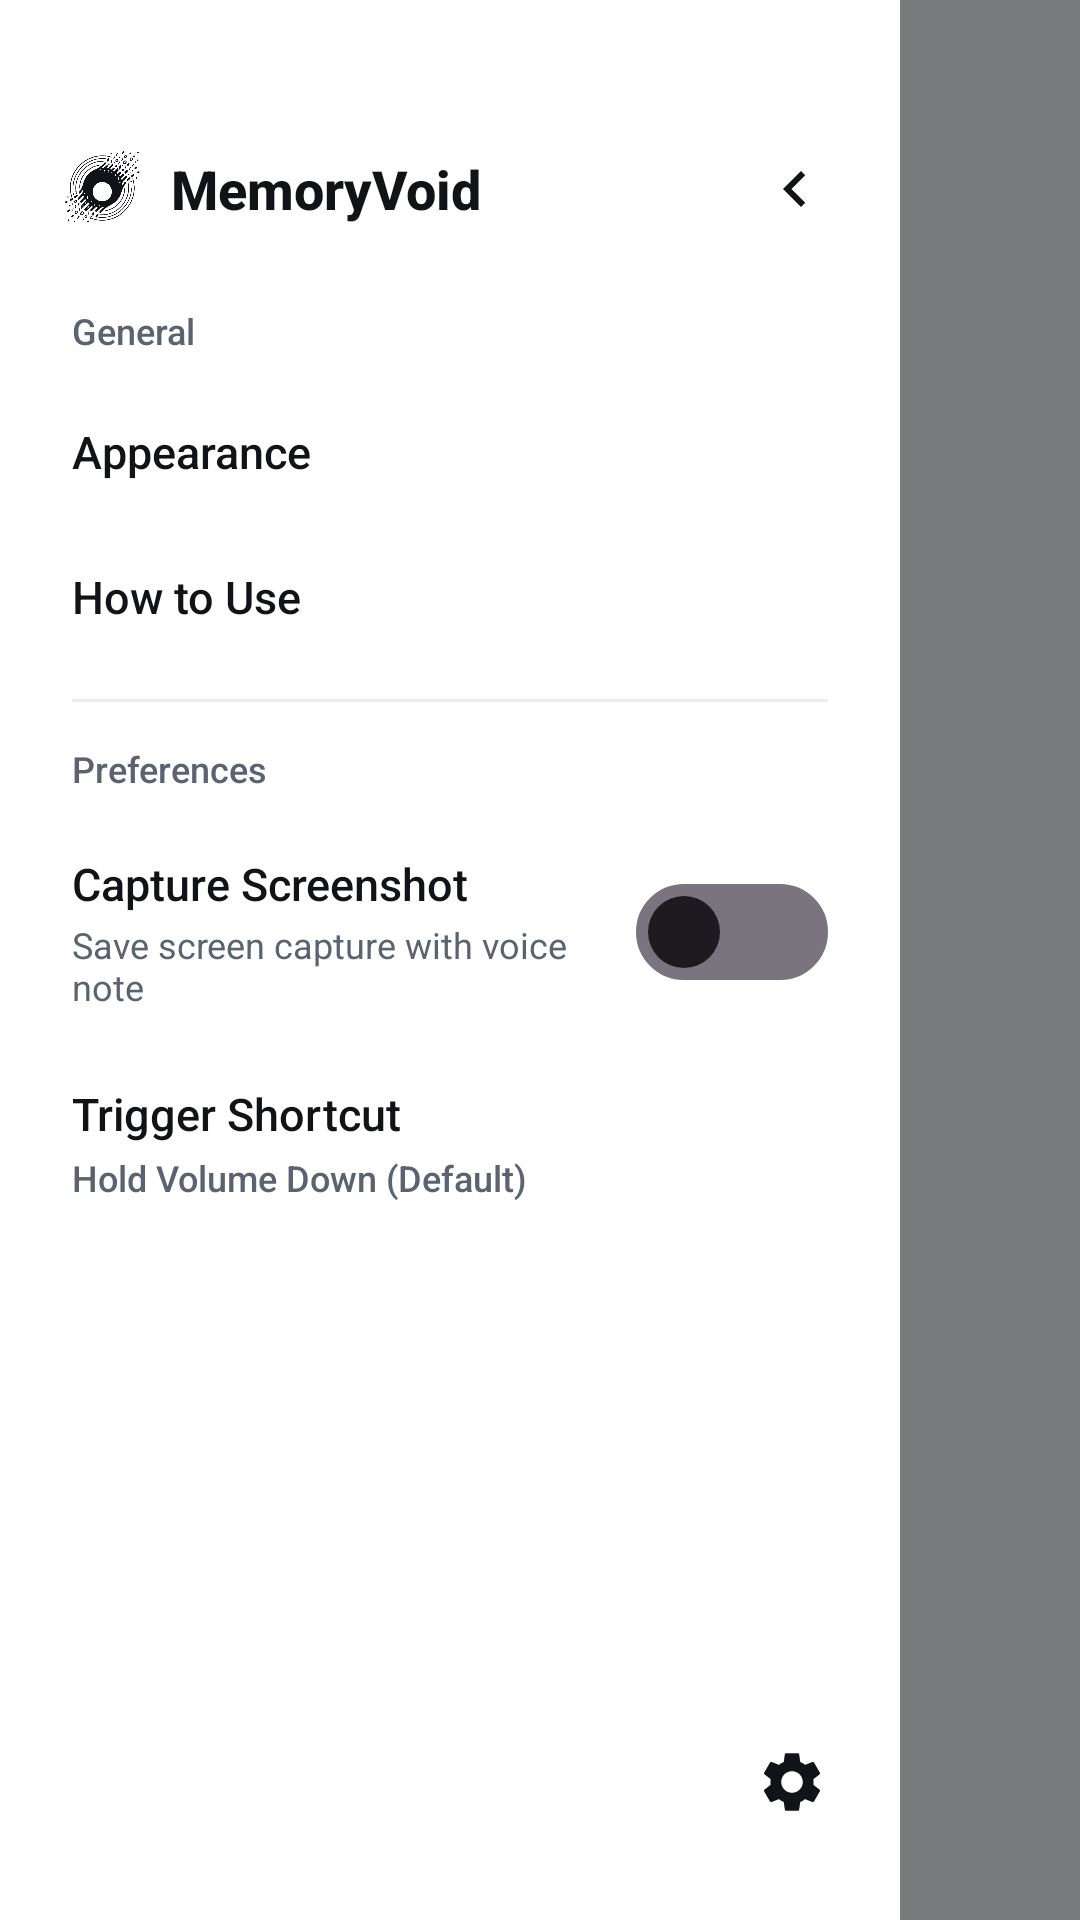

Layout XML and referenced resources for this Android screen:
<!-- AndroidManifest.xml: application theme Theme.EssentialSpace -->
<!-- res/layout/dialog_fullscreen_menu.xml -->
<?xml version="1.0" encoding="utf-8"?>
<RelativeLayout xmlns:android="http://schemas.android.com/apk/res/android"
    xmlns:app="http://schemas.android.com/apk/res-auto"
    android:id="@+id/sidebarBackdrop"
    android:layout_width="match_parent"
    android:layout_height="match_parent"
    android:background="#80000000"
    android:clickable="true"
    android:focusable="true">

    
    <LinearLayout
        android:id="@+id/sidebarPanel"
        android:layout_width="300dp"
        android:layout_height="match_parent"
        android:layout_alignParentStart="true"
        android:background="?attr/colorSurface"
        android:orientation="vertical"
        android:paddingTop="36dp"
        android:paddingBottom="20dp"
        android:clipChildren="false"
        android:clipToPadding="false"
        android:clickable="true"
        android:focusable="true">

        
        <RelativeLayout
            android:layout_width="match_parent"
            android:layout_height="wrap_content"
            android:paddingHorizontal="16dp"
            android:paddingBottom="16dp">

            <LinearLayout
                android:layout_width="wrap_content"
                android:layout_height="wrap_content"
                android:layout_alignParentStart="true"
                android:layout_centerVertical="true"
                android:gravity="center_vertical"
                android:orientation="horizontal"
                android:translationX="3dp">

                <ImageView
                    android:id="@+id/menuLogo"
                    android:layout_width="30dp"
                    android:layout_height="30dp"
                    android:contentDescription="@string/app_name"
                    android:src="@drawable/ic_custom_void_no_bg"
                    app:tint="?android:attr/textColorPrimary" />

                <TextView
                    android:id="@+id/menuTitleText"
                    android:layout_width="wrap_content"
                    android:layout_height="wrap_content"
                    android:layout_marginStart="8dp"
                    android:fontFamily="sans-serif-medium"
                    android:text="MemoryVoid"
                    android:textColor="?android:attr/textColorPrimary"
                    android:textSize="18sp"
                    android:textStyle="bold" />
            </LinearLayout>

            
            <ImageButton
                android:id="@+id/btnCloseSideBar"
                android:layout_width="38dp"
                android:layout_height="38dp"
                android:layout_alignParentEnd="true"
                android:layout_centerVertical="true"
                android:background="?attr/selectableItemBackgroundBorderless"
                android:contentDescription="@string/close_menu"
                android:rotationY="-180"
                android:src="@drawable/ic_close_sidebar"
                app:tint="?android:attr/textColorPrimary" />
        </RelativeLayout>

        
        <LinearLayout
            android:id="@+id/mainPanelView"
            android:layout_width="match_parent"
            android:layout_height="0dp"
            android:layout_weight="1"
            android:orientation="vertical"
            android:paddingHorizontal="12dp">

            
            <TextView
                android:id="@+id/sectionHeaderGeneral"
                android:layout_width="match_parent"
                android:layout_height="wrap_content"
                android:text="General"
                android:textSize="12sp"
                android:textColor="?android:attr/textColorSecondary"
                android:fontFamily="sans-serif-medium"
                android:paddingStart="12dp"
                android:paddingEnd="12dp"
                android:paddingTop="12dp"
                android:paddingBottom="8dp" />

            
            <TextView
                android:id="@+id/fsMenuItemAppearance"
                android:layout_width="match_parent"
                android:layout_height="wrap_content"
                android:text="Appearance"
                android:textSize="15sp"
                android:fontFamily="sans-serif-medium"
                android:textColor="?android:attr/textColorPrimary"
                android:paddingVertical="14dp"
                android:paddingHorizontal="12dp"
                android:drawablePadding="14dp"
                android:gravity="center_vertical"
                android:background="?attr/selectableItemBackground" />

            
            <TextView
                android:id="@+id/fsMenuItemHowToUse"
                android:layout_width="match_parent"
                android:layout_height="wrap_content"
                android:text="@string/how_to_use"
                android:textSize="15sp"
                android:fontFamily="sans-serif-medium"
                android:textColor="?android:attr/textColorPrimary"
                android:paddingVertical="14dp"
                android:paddingHorizontal="12dp"
                android:drawablePadding="14dp"
                android:gravity="center_vertical"
                android:background="?attr/selectableItemBackground" />

            
            <LinearLayout
                android:id="@+id/preferencesSectionContainer"
                android:tag="preferences_section"
                android:layout_width="match_parent"
                android:layout_height="wrap_content"
                android:orientation="vertical">

                
                <View
                    android:id="@+id/sidebarDivider"
                    android:layout_width="match_parent"
                    android:layout_height="1dp"
                    android:layout_marginVertical="10dp"
                    android:layout_marginHorizontal="12dp"
                    android:background="#26888888" />

                
                <TextView
                    android:id="@+id/sectionHeaderPreferences"
                    android:layout_width="match_parent"
                    android:layout_height="wrap_content"
                    android:text="Preferences"
                    android:textSize="12sp"
                    android:textColor="?android:attr/textColorSecondary"
                    android:fontFamily="sans-serif-medium"
                    android:paddingStart="12dp"
                    android:paddingEnd="12dp"
                    android:paddingTop="4dp"
                    android:paddingBottom="8dp" />

                
                <LinearLayout
                    android:id="@+id/rowScreenshotToggle"
                    android:layout_width="match_parent"
                    android:layout_height="wrap_content"
                    android:gravity="center_vertical"
                    android:orientation="horizontal"
                    android:paddingVertical="12dp"
                    android:paddingHorizontal="12dp"
                    android:background="?attr/selectableItemBackground"
                    android:clickable="true"
                    android:focusable="true">

                    <LinearLayout
                        android:layout_width="0dp"
                        android:layout_height="wrap_content"
                        android:layout_weight="1"
                        android:orientation="vertical"
                        android:layout_marginEnd="8dp">

                        <TextView
                            android:id="@+id/tvScreenshotToggleTitle"
                            android:layout_width="wrap_content"
                            android:layout_height="wrap_content"
                            android:text="Capture Screenshot"
                            android:textSize="15sp"
                            android:fontFamily="sans-serif-medium"
                            android:textColor="?android:attr/textColorPrimary" />

                        <TextView
                            android:id="@+id/tvScreenshotToggleSub"
                            android:layout_width="wrap_content"
                            android:layout_height="wrap_content"
                            android:layout_marginTop="2dp"
                            android:text="Save screen capture with voice note"
                            android:textSize="12sp"
                            android:fontFamily="sans-serif"
                            android:textColor="?android:attr/textColorSecondary" />
                    </LinearLayout>

                    <androidx.appcompat.widget.SwitchCompat
                        android:id="@+id/switchCaptureScreenshot"
                        android:layout_width="wrap_content"
                        android:layout_height="wrap_content"
                        android:thumb="@drawable/switch_thumb_custom"
                        app:track="@drawable/switch_track_custom"
                        app:switchMinWidth="48dp"
                        app:splitTrack="false" />
                </LinearLayout>

                
                <LinearLayout
                    android:id="@+id/rowShortcutSelector"
                    android:layout_width="match_parent"
                    android:layout_height="wrap_content"
                    android:gravity="center_vertical"
                    android:orientation="vertical"
                    android:paddingVertical="12dp"
                    android:paddingHorizontal="12dp"
                    android:background="?attr/selectableItemBackground"
                    android:clickable="true"
                    android:focusable="true">

                    <TextView
                        android:id="@+id/tvShortcutTitle"
                        android:layout_width="wrap_content"
                        android:layout_height="wrap_content"
                        android:text="Trigger Shortcut"
                        android:textSize="15sp"
                        android:fontFamily="sans-serif-medium"
                        android:textColor="?android:attr/textColorPrimary" />

                    <TextView
                        android:id="@+id/tvCurrentShortcutValue"
                        android:layout_width="wrap_content"
                        android:layout_height="wrap_content"
                        android:layout_marginTop="3dp"
                        android:text="Hold Volume Down (Default)"
                        android:textSize="12sp"
                        android:fontFamily="sans-serif-medium"
                        android:textColor="?android:attr/textColorSecondary" />
                </LinearLayout>

            </LinearLayout>

        </LinearLayout>

        
        <RelativeLayout
            android:layout_width="match_parent"
            android:layout_height="wrap_content"
            android:paddingHorizontal="16dp"
            android:paddingTop="12dp">

            <ImageButton
                android:id="@+id/btnSettingsIcon"
                android:layout_width="40dp"
                android:layout_height="40dp"
                android:layout_alignParentEnd="true"
                android:layout_centerVertical="true"
                android:background="?attr/selectableItemBackgroundBorderless"
                android:contentDescription="Settings"
                android:src="@drawable/ic_settings"
                app:tint="?android:attr/textColorPrimary" />
        </RelativeLayout>
    </LinearLayout>
</RelativeLayout>
<!-- resources referenced by this layout -->
<resources>
  <!-- drawable ic_close_sidebar (drawable) -->
  <vector xmlns:android="http://schemas.android.com/apk/res/android"
      android:width="24dp" android:height="24dp"
      android:viewportWidth="24" android:viewportHeight="24">
      <path android:fillColor="?android:attr/textColorPrimary"
          android:pathData="M10,6L8.59,7.41 13.17,12l-4.58,4.59L10,18l6,-6z"/>
  </vector>
  <!-- drawable switch_thumb_custom (drawable) -->
  <?xml version="1.0" encoding="utf-8"?>
  <selector xmlns:android="http://schemas.android.com/apk/res/android">
      <item android:state_checked="true" android:drawable="@drawable/switch_thumb_checked" />
      <item android:drawable="@drawable/switch_thumb_unchecked" />
  </selector>
  <!-- drawable switch_track_custom (drawable) -->
  <?xml version="1.0" encoding="utf-8"?>
  <selector xmlns:android="http://schemas.android.com/apk/res/android">
      <item android:state_checked="true">
          <shape android:shape="rectangle">
              <corners android:radius="100dp" />
              <solid android:color="?android:attr/textColorPrimary" />
              <size android:height="32dp" android:width="52dp"/>
          </shape>
      </item>
      <item>
          <shape android:shape="rectangle">
              <corners android:radius="100dp" />
              <solid android:color="?attr/colorSurfaceVariant" />
              <stroke android:width="1.5dp" android:color="?android:attr/textColorSecondary" />
              <size android:height="32dp" android:width="52dp"/>
          </shape>
      </item>
  </selector>
  <string name="app_name">MemoryVoid</string>
  <string name="close_menu">Close menu</string>
  <string name="how_to_use">How to Use</string>
  <!-- drawable switch_thumb_checked (drawable) -->
  <?xml version="1.0" encoding="utf-8"?>
  <layer-list xmlns:android="http://schemas.android.com/apk/res/android">
      <item
          android:top="4dp"
          android:bottom="4dp"
          android:left="4dp"
          android:right="4dp">
          <shape android:shape="oval">
              <solid android:color="?android:attr/colorBackground"/>
              <size android:width="24dp" android:height="24dp"/>
          </shape>
      </item>
  </layer-list>
  <!-- drawable switch_thumb_unchecked (drawable) -->
  <?xml version="1.0" encoding="utf-8"?>
  <layer-list xmlns:android="http://schemas.android.com/apk/res/android">
      <item
          android:top="4dp"
          android:bottom="4dp"
          android:left="4dp"
          android:right="4dp">
          <shape android:shape="oval">
              <solid android:color="?android:attr/textColorSecondary"/>
              <size android:width="24dp" android:height="24dp"/>
          </shape>
      </item>
      <item
          android:top="8dp"
          android:bottom="8dp"
          android:left="8dp"
          android:right="8dp">
          <shape android:shape="oval">
              <solid android:color="?attr/colorSurfaceVariant"/>
              <size android:width="16dp" android:height="16dp"/>
          </shape>
      </item>
  </layer-list>
  <color name="m3_light_background">#F2F4F7</color>
  <color name="m3_light_surface">#FFFFFF</color>
  <color name="m3_light_surface_container">#E8ECF2</color>
  <color name="m3_light_surface_container_high">#DDE3EC</color>
  <color name="m3_light_on_surface">#121316</color>
  <color name="m3_light_on_surface_variant">#5C6270</color>
</resources>
